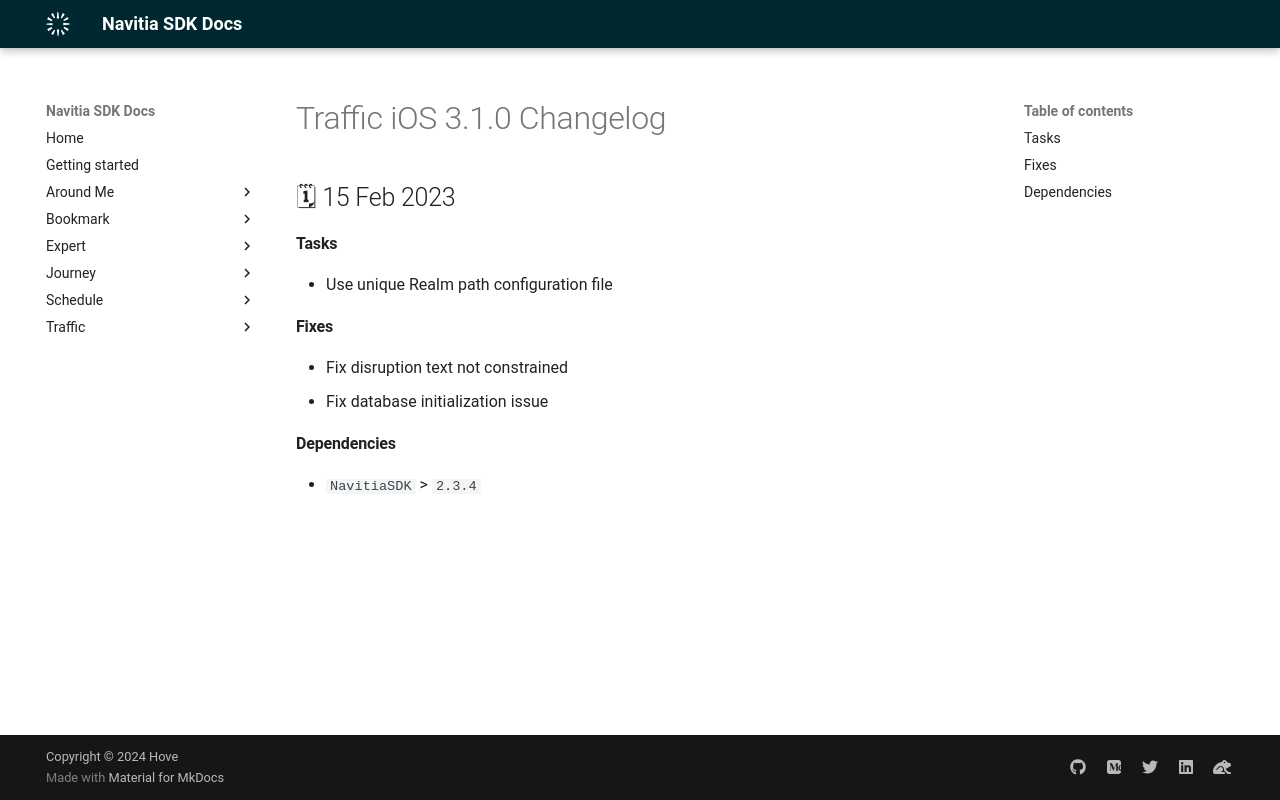

repository: hove-io/navitia_sdk_docs · page: traffic/ios/releases/3.1.0/index.html · generator: mkdocs

---
title: Traffic iOS 3.1.0 - Changelog - Navitia SDK Docs
---

# Traffic iOS 3.1.0 Changelog

<h2>🗓 15 Feb 2023</h2>

#### Tasks
- Use unique Realm path configuration file

#### Fixes
- Fix disruption text not constrained
- Fix database initialization issue

#### Dependencies
- `NavitiaSDK` > `2.3.4`
